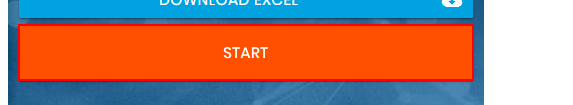
Task: UiPath RPA Developer Foundation Training
Workflow: Selectors

Step 1: Find Element 'push button  START' on the push button in window 'Rpa Challenge - Google Chrome' (chrome.exe)
